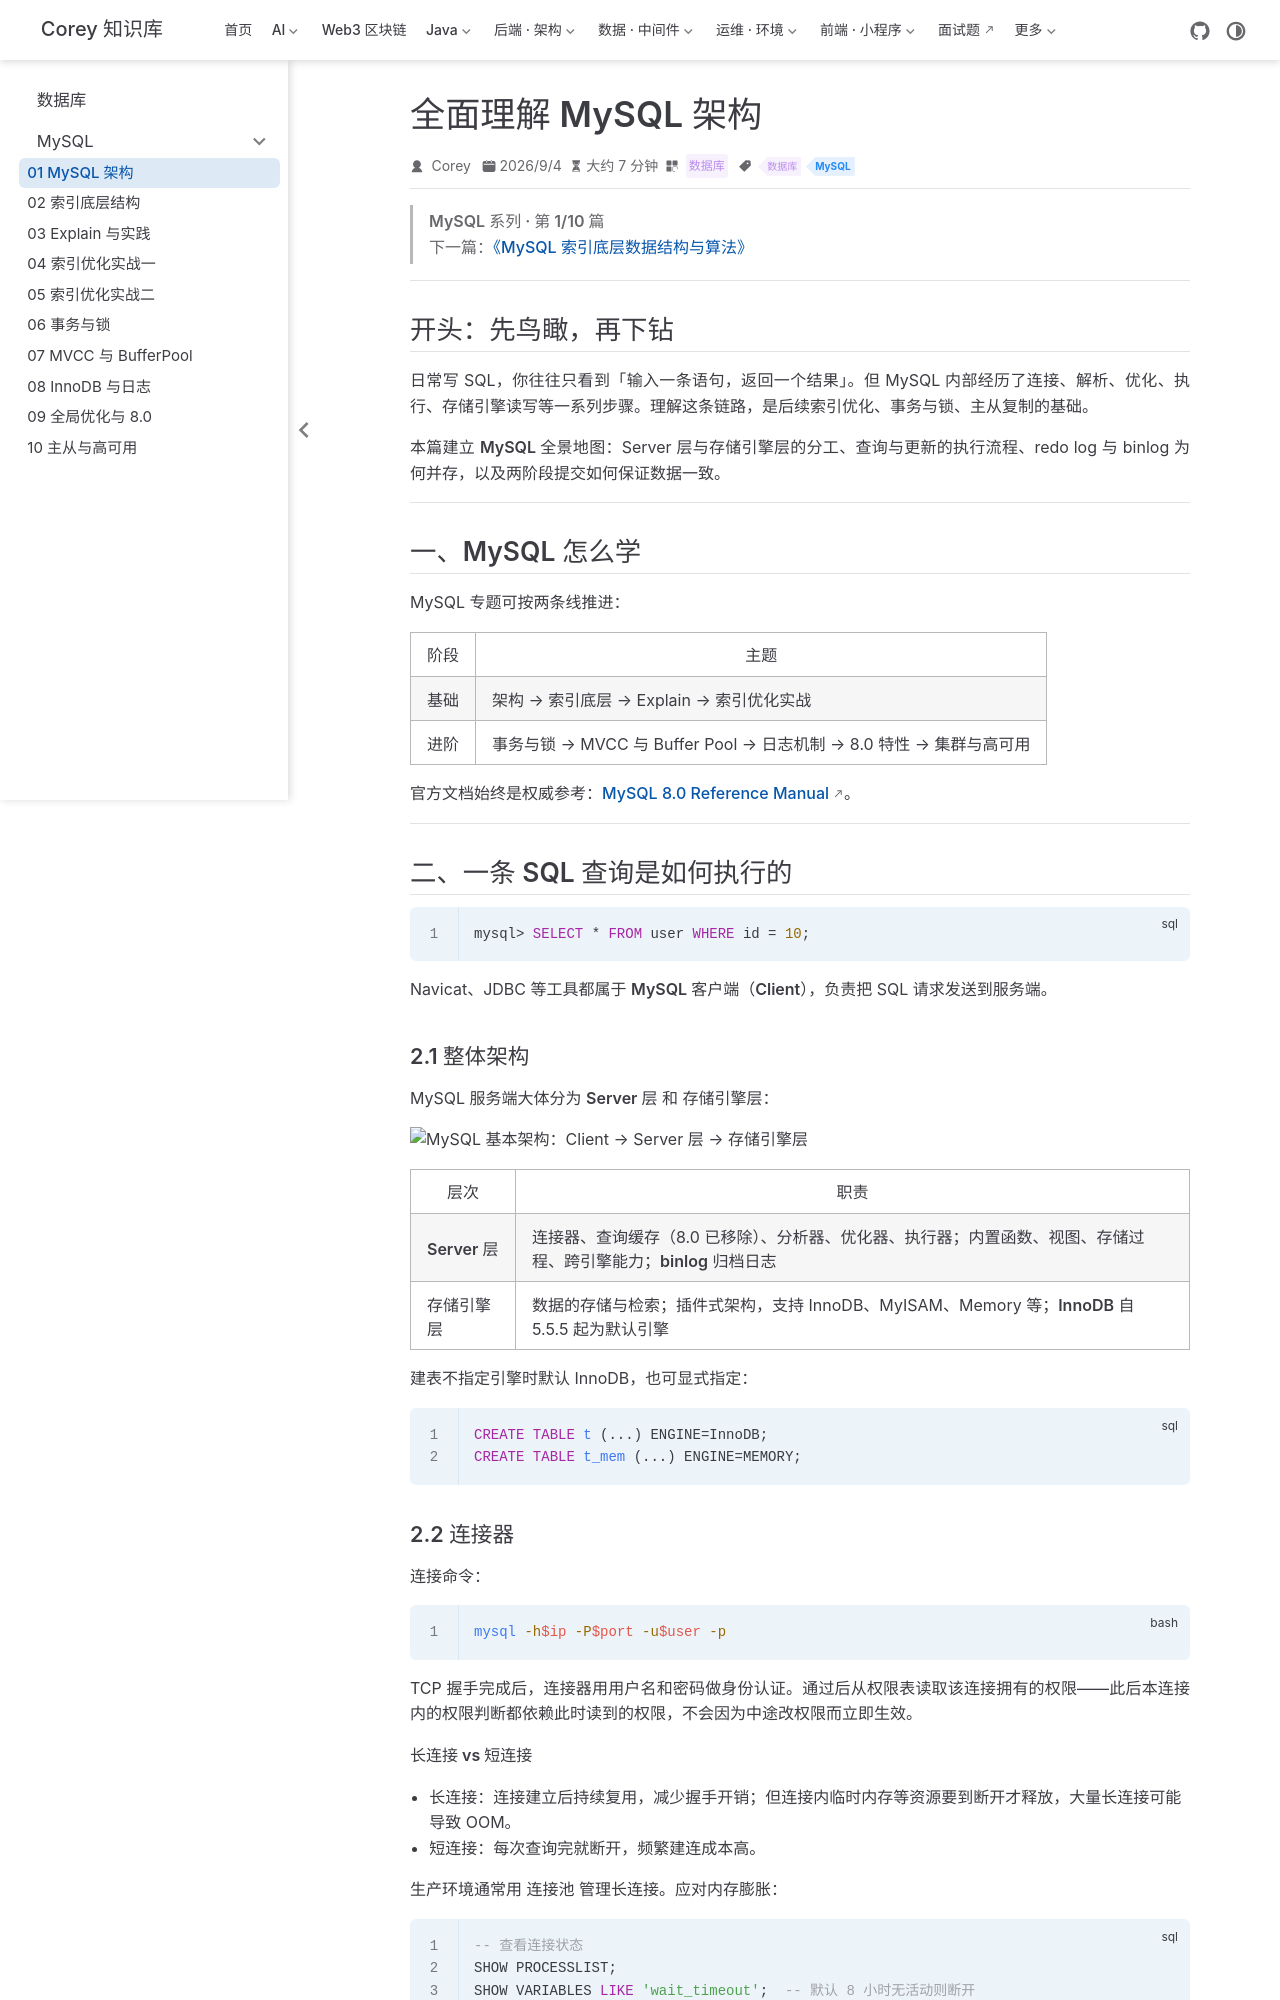

repository: code-corey/code-corey.github.io · page: 数据库/mysql/mysql-01-architecture.html · generator: jekyll

---
title: "全面理解 MySQL 架构"
sidebarGroup: "MySQL"
shortTitle: "01 MySQL 架构"
order: 1
date: 2026-09-04
category: "数据库"
tag:
  - "数据库"
  - "MySQL"
description: "从 Server 层与存储引擎层入手，梳理一条 SQL 查询与更新的完整执行路径，以及 redo log 与 binlog 的两阶段提交。"
---

> **MySQL 系列 · 第 1/10 篇**  
> 下一篇：[《MySQL 索引底层数据结构与算法》](/数据库/mysql/mysql-02-index-structure)

---

## 开头：先鸟瞰，再下钻

日常写 SQL，你往往只看到「输入一条语句，返回一个结果」。但 MySQL 内部经历了连接、解析、优化、执行、存储引擎读写等一系列步骤。理解这条链路，是后续索引优化、事务与锁、主从复制的基础。

本篇建立 **MySQL 全景地图**：Server 层与存储引擎层的分工、查询与更新的执行流程、redo log 与 binlog 为何并存，以及两阶段提交如何保证数据一致。

---

## 一、MySQL 怎么学

MySQL 专题可按两条线推进：

| 阶段 | 主题 |
|------|------|
| **基础** | 架构 → 索引底层 → Explain → 索引优化实战 |
| **进阶** | 事务与锁 → MVCC 与 Buffer Pool → 日志机制 → 8.0 特性 → 集群与高可用 |

官方文档始终是权威参考：[MySQL 8.0 Reference Manual](https://dev.mysql.com/doc/refman/8.0/en/)。

---

## 二、一条 SQL 查询是如何执行的

```sql
mysql> SELECT * FROM user WHERE id = 10;
```

Navicat、JDBC 等工具都属于 **MySQL 客户端（Client）**，负责把 SQL 请求发送到服务端。

### 2.1 整体架构

MySQL 服务端大体分为 **Server 层** 和 **存储引擎层**：

![MySQL 基本架构：Client → Server 层 → 存储引擎层](/数据库/mysql-01-architecture/p002-01.png)

| 层次 | 职责 |
|------|------|
| **Server 层** | 连接器、查询缓存（8.0 已移除）、分析器、优化器、执行器；内置函数、视图、存储过程、跨引擎能力；**binlog** 归档日志 |
| **存储引擎层** | 数据的存储与检索；插件式架构，支持 InnoDB、MyISAM、Memory 等；**InnoDB** 自 5.5.5 起为默认引擎 |

建表不指定引擎时默认 InnoDB，也可显式指定：

```sql
CREATE TABLE t (...) ENGINE=InnoDB;
CREATE TABLE t_mem (...) ENGINE=MEMORY;
```
